Run: headless pygame with SDL's dummy video driver; simulated clock (each Clock.tick advances the game by its frame time, no real sleeping); random seed 0; keys injected as events and as key.get_pressed() state; no mouse input.
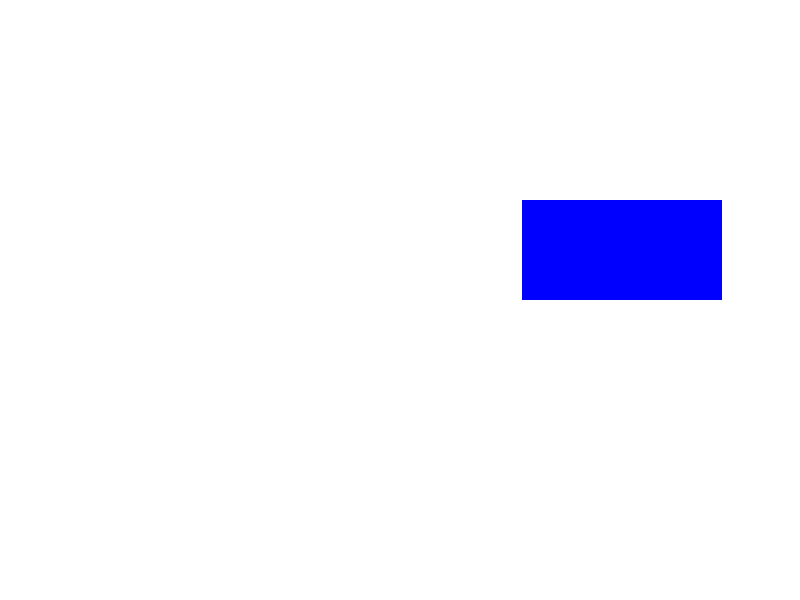
Frame 1 of 4 · flips 1–60 · no input
Frame 2 of 4 · flips 61–180 · tapped SPACE, RETURN · held RIGHT (→), D · screen unchanged from frame 1, image omitted
Frame 3 of 4 · flips 181–300 · held DOWN (↓), S · screen unchanged from frame 2, image omitted
Frame 4 of 4 · flips 301–420 · held LEFT (←), A, UP (↑), W · screen unchanged from frame 3, image omitted

The pygame program that drew these frames:

import pygame
import sys

# Initialize Pygame
pygame.init()

# Set the dimensions of the window
screen_width, screen_height = 800, 600
screen = pygame.display.set_mode((screen_width, screen_height))
pygame.display.set_caption("Empty Rectangle Example")

# Create a transparent surface
transparent_surface = pygame.Surface((200, 100), pygame.SRCALPHA)
# transparent_surface.fill((0, 0, 0, 0))  # Fill with a transparent color
# transparent_surface.set_alpha(0)  # Set the alpha value to make it fully transparent

# Main game loop
running = True
while running:
    for event in pygame.event.get():
        if event.type == pygame.QUIT:
            running = False
            break

    # Fill the screen with a background color
    screen.fill((255, 255, 255))

    # Blit the transparent surface at (300, 200)
    screen.blit(transparent_surface, (300, 200))

    # Draw a rectangle over the transparent surface
    pygame.draw.rect(screen, (0, 0, 255), (522, 200, 200, 100))

    # Update the display
    pygame.display.flip()

# Quit Pygame
pygame.quit()
sys.exit()
